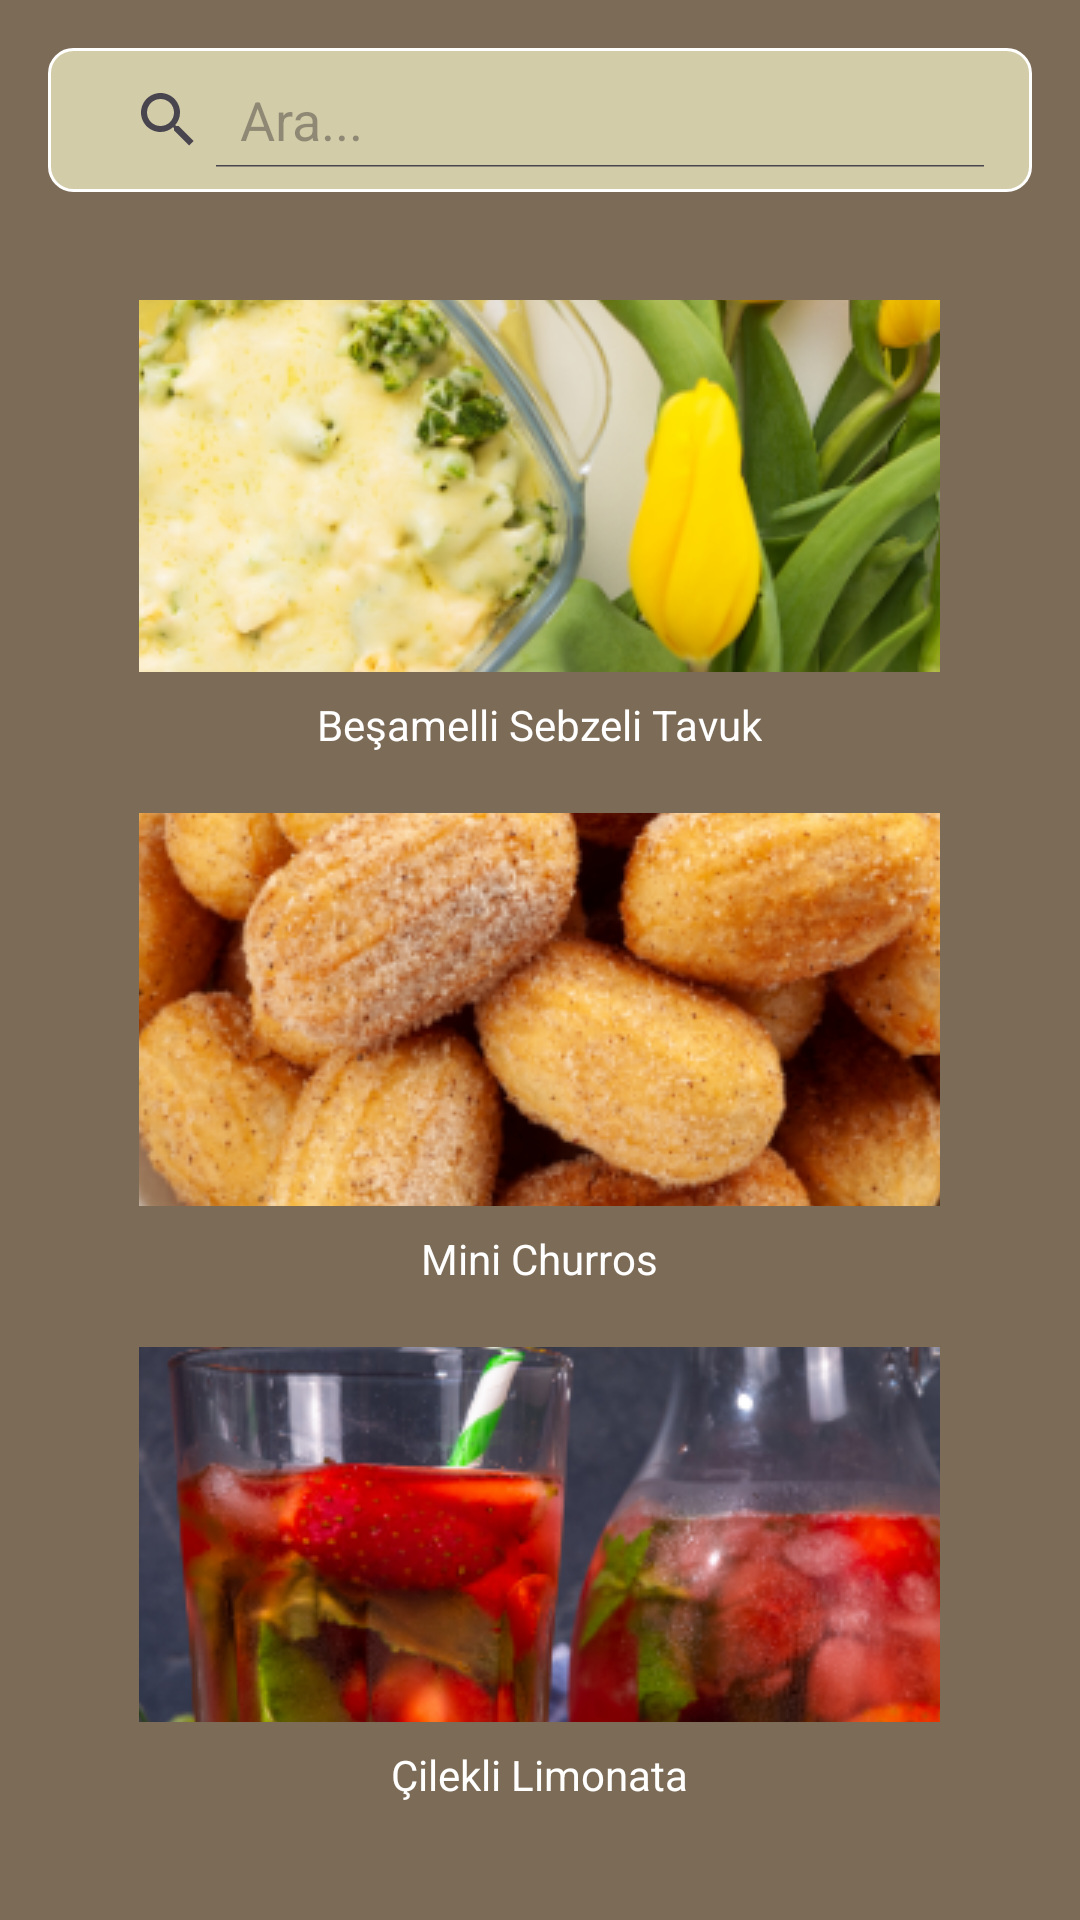

Write the Android layout XML for this screen, with the resource values it uses.
<!-- AndroidManifest.xml: application theme Theme.GustoArmonico -->
<!-- res/layout/fragment_home.xml -->
<ScrollView xmlns:android="http://schemas.android.com/apk/res/android"
    xmlns:tools="http://schemas.android.com/tools"
    android:layout_width="match_parent"
    android:layout_height="match_parent"
    android:orientation="vertical"
    android:background="@color/kahve"
    tools:context=".HomeFragment">

    <LinearLayout
        android:layout_width="match_parent"
        android:layout_height="wrap_content"
        android:gravity="center"
        android:orientation="vertical">

        <SearchView
            android:id="@+id/search_view"
            android:layout_width="match_parent"
            android:layout_height="wrap_content"
            android:layout_margin="16dp"
            android:queryHint="Ara..."
            android:background="@drawable/searchview_background"
            android:iconifiedByDefault="false"
            android:padding="8dp"
            android:textColorHint="@android:color/white"
            android:textColor="@android:color/white" />


        <ImageButton
            android:id="@+id/btn_besamelli_tavuk"
            android:layout_width="267dp"
            android:layout_height="124dp"
            android:layout_marginLeft="60dp"
            android:layout_marginTop="20dp"
            android:layout_marginRight="60dp"
            android:src="@drawable/besamelli_tavuk" />

        <TextView
            android:layout_width="wrap_content"
            android:layout_height="wrap_content"
            android:layout_gravity="center_horizontal"
            android:layout_marginTop="8dp"
            android:text="@string/title_main_dishes_besamelli_tavuk"
            android:textColor="@android:color/white" />

        <ImageButton
            android:id="@+id/btn_churros"
            android:layout_width="267dp"
            android:layout_height="131dp"
            android:layout_marginLeft="60dp"
            android:layout_marginTop="20dp"
            android:layout_marginRight="60dp"
            android:src="@drawable/churros"
            tools:ignore="DuplicateIds" />

        <TextView
            android:layout_width="wrap_content"
            android:layout_height="wrap_content"
            android:layout_gravity="center_horizontal"
            android:layout_marginTop="8dp"
            android:text="@string/title_desserts_churros"
            android:textColor="@android:color/white" />

        <ImageButton
            android:id="@+id/btn_cilekli_limonata"
            android:layout_width="267dp"
            android:layout_height="125dp"
            android:layout_marginLeft="60dp"
            android:layout_marginTop="20dp"
            android:layout_marginRight="60dp"
            android:src="@drawable/cilekli_limonata"
            tools:ignore="DuplicateIds" />

        <TextView
            android:layout_width="wrap_content"
            android:layout_height="wrap_content"
            android:layout_gravity="center_horizontal"
            android:layout_marginTop="8dp"
            android:text="@string/title_drinks_cilekli_limonata"
            android:textColor="@android:color/white" />

    </LinearLayout>
</ScrollView>
<!-- resources referenced by this layout -->
<resources>
  <color name="kahve">#7C6B56</color>
  <!-- drawable besamelli_tavuk: png bitmap (drawable, 361249 bytes) -->
  <!-- drawable churros: png bitmap (drawable, 429261 bytes) -->
  <!-- drawable cilekli_limonata: png bitmap (drawable, 330266 bytes) -->
  <!-- drawable searchview_background (drawable) -->
  <?xml version="1.0" encoding="utf-8"?>
  <shape xmlns:tools="http://schemas.android.com/tools"
      xmlns:android="http://schemas.android.com/apk/res/android"
      tools:ignore="ExtraText">
      <solid android:color="#D3CCA8"/> 
      <corners android:radius="8dp"/> 
      <stroke
          android:width="1dp"
          android:color="#FFFFFF"/> 
  </shape>
  <string name="title_desserts_churros">Mini Churros </string>
  <string name="title_drinks_cilekli_limonata">Çilekli Limonata </string>
  <string name="title_main_dishes_besamelli_tavuk">Beşamelli Sebzeli Tavuk </string>
  <style name="Theme.GustoArmonico" parent="Base.Theme.GustoArmonico" />
  <style name="Base.Theme.GustoArmonico" parent="Theme.Material3.DayNight.NoActionBar">
          
          
      </style>
</resources>
